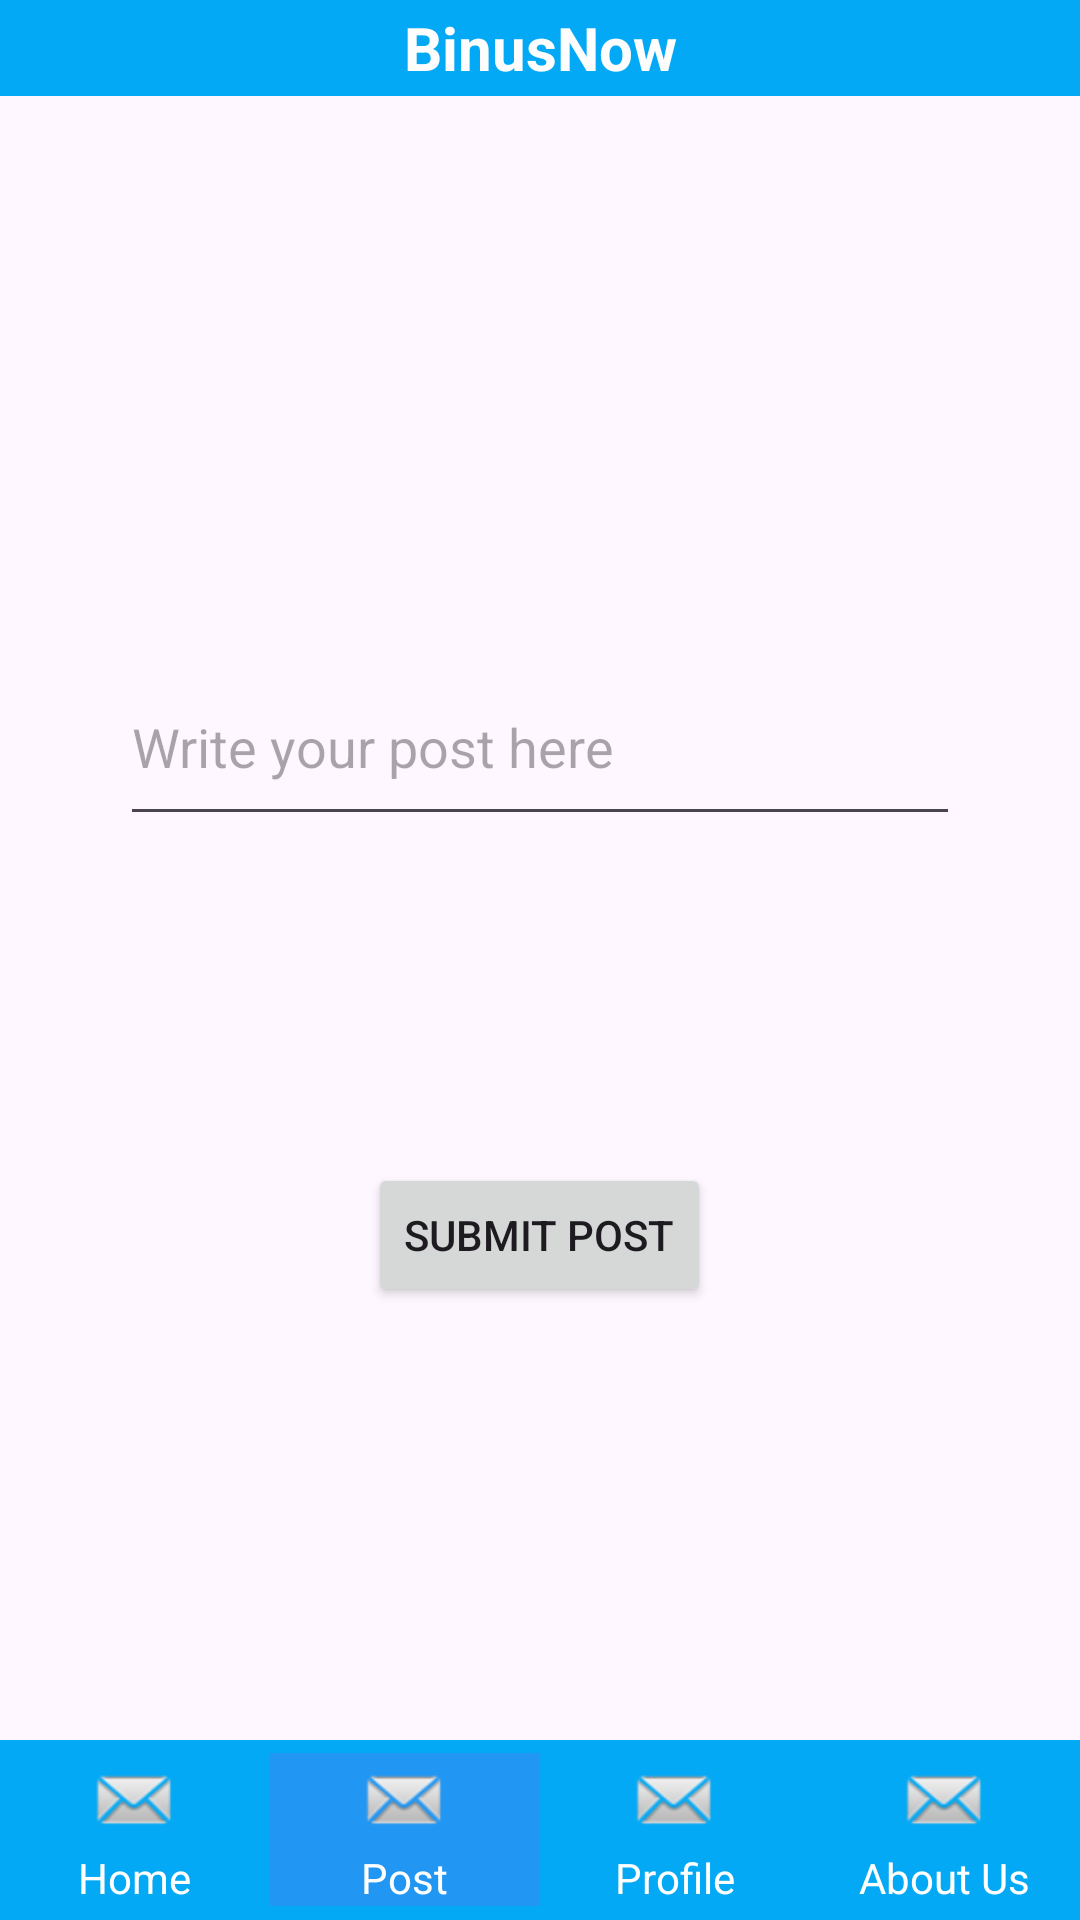

The Android layout XML behind this screen, and the referenced resources:
<!-- AndroidManifest.xml: application theme Theme.BinusNow -->
<!-- res/layout/activity_post.xml -->
<?xml version="1.0" encoding="utf-8"?>
<RelativeLayout xmlns:android="http://schemas.android.com/apk/res/android"
    xmlns:app="http://schemas.android.com/apk/res-auto"
    xmlns:tools="http://schemas.android.com/tools"
    android:id="@+id/main"
    android:layout_width="match_parent"
    android:layout_height="match_parent"
    tools:context=".HomePageActivity">

  <TextView
      android:id="@+id/textView"
      android:layout_width="wrap_content"
      android:layout_height="32dp"
      android:layout_alignParentStart="true"
      android:layout_alignParentEnd="true"
      android:layout_marginStart="0dp"
      android:layout_marginEnd="0dp"
      android:background="#03A9F4"
      android:gravity="center"
      android:text="BinusNow"
      android:textColor="#FDFDFD"
      android:textSize="20sp"
      android:textStyle="bold" />

  <RelativeLayout
      android:layout_width="match_parent"
      android:layout_height="match_parent"
      android:layout_above="@id/menubar"
      android:layout_below="@+id/textView"
      android:layout_marginTop="0dp"
      android:layout_marginBottom="0dp"
      android:gravity="center">

    <EditText
        android:id="@+id/post_content_edit_text"
        android:layout_width="match_parent"
        android:layout_height="wrap_content"
        android:layout_margin="40dp"
        android:hint="Write your post here"
        android:inputType="textMultiLine|textCapSentences"
        android:lines="2"
        android:maxLines="10" />

    <Button
        android:id="@+id/submit_button"
        android:layout_width="wrap_content"
        android:layout_height="wrap_content"
        android:layout_below="@+id/post_content_edit_text"
        android:layout_centerHorizontal="true"
        android:layout_marginTop="69dp"
        android:text="Submit Post" />
  </RelativeLayout>

  <TableLayout
      android:id="@+id/menubar"
      android:layout_width="match_parent"
      android:layout_height="60dp"
      android:layout_alignParentBottom="true"
      android:background="#03A9F4"
      android:gravity="center">

    <TableRow
        android:layout_width="match_parent"
        android:layout_height="match_parent"
        android:gravity="center">

      <LinearLayout
          android:id="@+id/HomeButton"
          android:layout_width="0dp"
          android:layout_height="wrap_content"
          android:layout_weight="1"
          android:gravity="center"
          android:orientation="vertical">

        <ImageView
            android:layout_width="32dp"
            android:layout_height="32dp"
            android:src="@android:drawable/sym_action_email" />

        <TextView
            android:layout_width="wrap_content"
            android:layout_height="wrap_content"
            android:text="Home"
            android:textColor="@android:color/white" />
      </LinearLayout>

      <LinearLayout
          android:id="@+id/PostButton"
          android:layout_width="0dp"
          android:layout_height="wrap_content"
          android:layout_weight="1"
          android:gravity="center"
          android:background="#2196F3"
          android:orientation="vertical">

        <ImageView
            android:layout_width="32dp"
            android:layout_height="32dp"
            android:src="@android:drawable/sym_action_email" />

        <TextView
            android:layout_width="wrap_content"
            android:layout_height="wrap_content"
            android:text="Post"
            android:textColor="@android:color/white" />
      </LinearLayout>

      <LinearLayout
          android:id="@+id/ProfileButton"
          android:layout_width="0dp"
          android:layout_height="wrap_content"
          android:layout_weight="1"
          android:gravity="center"
          android:orientation="vertical">

        <ImageView
            android:layout_width="32dp"
            android:layout_height="32dp"
            android:src="@android:drawable/sym_action_email" />

        <TextView
            android:layout_width="wrap_content"
            android:layout_height="wrap_content"
            android:text="Profile"
            android:textColor="@android:color/white" />
      </LinearLayout>

      <LinearLayout
          android:id="@+id/AboutButton"
          android:layout_width="0dp"
          android:layout_height="wrap_content"
          android:layout_weight="1"
          android:gravity="center"
          android:orientation="vertical">

        <ImageView
            android:layout_width="32dp"
            android:layout_height="32dp"
            android:src="@android:drawable/sym_action_email" />

        <TextView
            android:layout_width="wrap_content"
            android:layout_height="wrap_content"
            android:text="About Us"
            android:textColor="@android:color/white" />
      </LinearLayout>

    </TableRow>

  </TableLayout>

</RelativeLayout>
<!-- resources referenced by this layout -->
<resources>
  <style name="Theme.BinusNow" parent="Base.Theme.BinusNow" />
  <style name="Base.Theme.BinusNow" parent="Theme.Material3.DayNight.NoActionBar">
          
          
      </style>
</resources>
